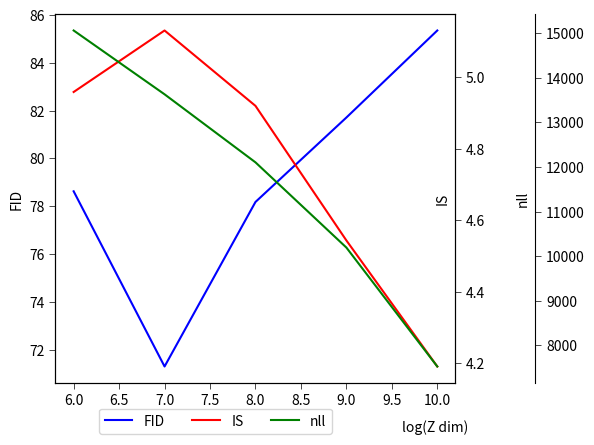

Python code for this plot:
'''
makeing figure for FID,IS,nll ~ z dim

use like:
    makeFigure(name,path,dpi)
    # figure while save at path/z_dim.png

adding new data:
    add directly into lists of Z_dim,FID,IS,nll below

adding new axis & curve:
    1) add a new list with same length with z dim
    2) plot it using paraAxis(), like line 68,69

'''
import matplotlib.pyplot as plt
import matplotlib
from mpl_toolkits.axisartist.parasite_axes import HostAxes, ParasiteAxes
import numpy as np
import os

Z_dim = [6,7,8,9,10]
FID = [78.6269,71.3,78.1806,81.7122,85.3522]
IS = [4.95797,5.12981,4.91918,4.54314,4.19091]
nll = [15063.1,13632,12106.1,10195.4,7528.38]

cname = [ 
    '#000000', '#0000FF', 
    '#8A2BE2', '#A52A2A', '#DEB887', '#5F9EA0', '#7FFF00', 
    '#D2691E', '#FF7F50', '#6495ED', '#FFF8DC', '#DC143C',
    '#00FFFF', '#00008B', '#008B8B', '#B8860B', '#A9A9A9', 
    '#006400', '#BDB76B', '#8B008B', '#556B2F', '#FF8C00', 
    '#9932CC', '#8B0000', '#E9967A', '#8FBC8F', '#483D8B', 
    '#2F4F4F', '#00CED1', '#9400D3', '#FF1493', '#00BFFF', 
    '#696969', '#1E90FF', '#B22222', '#FFFAF0', '#228B22', 
    '#FF00FF', '#DCDCDC', '#F8F8FF', '#FFD700', '#DAA520', 
    '#808080', '#008000', '#ADFF2F', '#F0FFF0', '#FF69B4', 
    '#CD5C5C', '#4B0082', '#FFFFF0', '#F0E68C', '#E6E6FA', 
    '#FFF0F5', '#7CFC00', '#FFFACD', '#ADD8E6', '#F08080', 
    '#E0FFFF', '#FAFAD2', '#90EE90', '#D3D3D3', '#FFB6C1', 
    '#FFA07A', '#20B2AA', '#87CEFA', '#778899', '#B0C4DE', 
    '#FFFFE0', '#00FF00', '#32CD32', '#FAF0E6', '#9370DB',
]

def makeFigure(name='Z dim',path='./',dpi=100):
    fig = plt.figure()
    # fig.suptitle(name)
    ax = HostAxes(fig, [0.08, 0.08, 0.70, 0.8])
    ax.axis["right"].set_visible(False)
    ax.axis["top"].set_visible(False)
    ax.set_xticks(Z_dim)
    ax.plot(Z_dim,FID,color=cname[0],label='FID')
    ax.set_ylabel('FID')
    ax.set_xlabel('log_2(Z dimension)')
    ax.legend()
    fig.add_axes(ax)

    def paraAxis(x, y, name,cnt):
        ax_para = ParasiteAxes(ax, sharex=ax)
        ax.parasites.append(ax_para)
        ax_para.axis['right'].set_visible(True)
        ax_paraD = ax_para.get_grid_helper().new_fixed_axis
        ax_para.set_ylabel(name)
        ax_para.yaxis.set_label_coords(-1,-0.5)
        ax_para.axis['right'] = ax_paraD(loc='right',  offset=(40*cnt, 0), axes=ax_para)
        ax_para.plot(x, y, label=name, color=cname[cnt+1])
        plt.legend(loc=8, ncol=3)

    paraAxis(Z_dim, IS, "IS",0)
    paraAxis(Z_dim, nll, "nll",1)
    plt.savefig(os.path.join(path,'z_dim.png'),dpi=dpi)

# makeFigure()

def tw():
    def make_patch_spines_invisible(ax):
        ax.set_frame_on(True)
        ax.patch.set_visible(False)
        for sp in ax.spines.values():
            sp.set_visible(False)


    fig, host = plt.subplots()
    fig.subplots_adjust(right=0.75)

    par1 = host.twinx()
    par2 = host.twinx()

    # Offset the right spine of par2.  The ticks and label have already been
    # placed on the right by twinx above.
    par2.spines["right"].set_position(("axes", 1.2))
    # Having been created by twinx, par2 has its frame off, so the line of its
    # detached spine is invisible.  First, activate the frame but make the patch
    # and spines invisible.
    make_patch_spines_invisible(par2)
    # Second, show the right spine.
    par2.spines["right"].set_visible(True)

    p1, = host.plot(Z_dim, FID, "b-", label="FID")
    p2, = par1.plot(Z_dim, IS, "r-", label="IS")
    p3, = par2.plot(Z_dim, nll, "g-", label="nll")

    # host.set_xlim(0, 2)
    # host.set_ylim(0, 2)
    # par1.set_ylim(0, 4)
    # par2.set_ylim(1, 65)
    host.set_xlabel("log(Z dim)")
    host.xaxis.set_label_coords(0.95,-0.1)
    host.set_ylabel("FID")
    par1.set_ylabel("IS")
    par1.yaxis.set_label_coords(0.95,0.5)
    par2.set_ylabel("nll")
    par2.yaxis.set_label_coords(1.15,0.5)

    # host.yaxis.label.set_color(p1.get_color())
    # par1.yaxis.label.set_color(p2.get_color())
    # par2.yaxis.label.set_color(p3.get_color())

    tkw = dict(size=4, width=0.5)
    host.tick_params(axis='y', **tkw)
    par1.tick_params(axis='y', **tkw)
    par2.tick_params(axis='y', **tkw)
    host.tick_params(axis='x', **tkw)

    lines = [p1, p2, p3]

    host.legend(lines, [l.get_label() for l in lines],loc='upper center',bbox_to_anchor=(0.4,-0.05), ncol=3)

    plt.show()

tw()